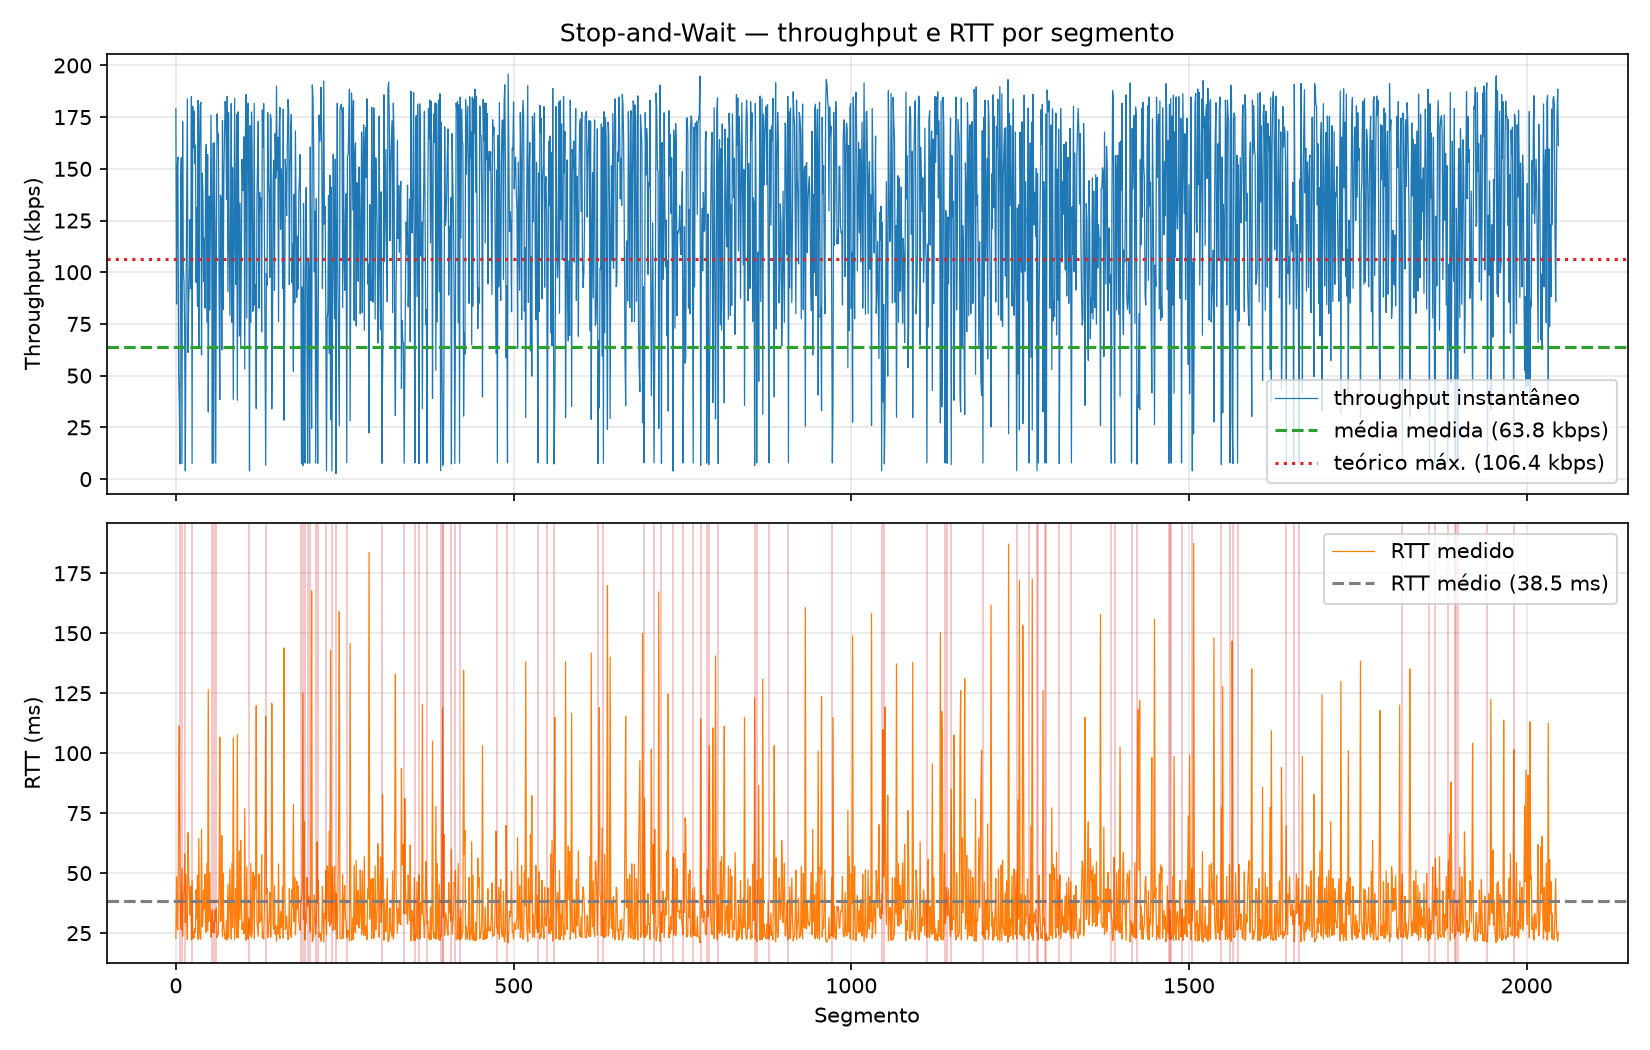

Data behind this chart, as committed beside it:
segment, timestamp, size_bytes, rtt_ms, rtt_estimated_ms, timeout_ms, throughput_kbps, retransmissions, timeout_occurred, window_size, protocol
0, 2026-10-13T21:15:28.669571-03:00, 512, 22.89, , 500, 179, 0, 0, 1, saw
1, 2026-10-13T21:15:28.718114-03:00, 512, 48.4, , 500, 84.62, 0, 0, 1, saw
2, 2026-10-13T21:15:28.745387-03:00, 512, 27.16, , 500, 150.8, 0, 0, 1, saw
3, 2026-10-13T21:15:28.771783-03:00, 512, 26.31, , 500, 155.7, 0, 0, 1, saw
4, 2026-10-13T21:15:28.850968-03:00, 512, 79.08, , 500, 51.8, 0, 0, 1, saw
5, 2026-10-13T21:15:28.962484-03:00, 512, 111.3, , 500, 36.79, 0, 0, 1, saw
6, 2026-10-13T21:15:29.520456-03:00, 512, 55.62, , 500, 7.345, 1, 1, 1, saw
7, 2026-10-13T21:15:29.550653-03:00, 512, 29.95, , 500, 136.7, 0, 0, 1, saw
8, 2026-10-13T21:15:29.577207-03:00, 512, 26.37, , 500, 155.3, 0, 0, 1, saw
9, 2026-10-13T21:15:30.131372-03:00, 512, 51.8, , 500, 7.395, 1, 1, 1, saw
10, 2026-10-13T21:15:30.155333-03:00, 512, 23.69, , 500, 172.9, 0, 0, 1, saw
11, 2026-10-13T21:15:30.195861-03:00, 512, 40.28, , 500, 101.7, 0, 0, 1, saw
12, 2026-10-13T21:15:30.239038-03:00, 512, 42.9, , 500, 95.48, 0, 0, 1, saw
13, 2026-10-13T21:15:30.297282-03:00, 512, 57.98, , 500, 70.64, 0, 0, 1, saw
14, 2026-10-13T21:15:31.329534-03:00, 512, 29.32, , 500, 3.969, 2, 1, 1, saw
15, 2026-10-13T21:15:31.379077-03:00, 512, 49.36, , 500, 82.99, 0, 0, 1, saw
16, 2026-10-13T21:15:31.409749-03:00, 512, 30.54, , 500, 134.1, 0, 0, 1, saw
17, 2026-10-13T21:15:31.432153-03:00, 512, 22.28, , 500, 183.8, 0, 0, 1, saw
18, 2026-10-13T21:15:31.499230-03:00, 512, 66.86, , 500, 61.26, 0, 0, 1, saw
19, 2026-10-13T21:15:31.547475-03:00, 512, 48.04, , 500, 85.26, 0, 0, 1, saw
20, 2026-10-13T21:15:31.589301-03:00, 512, 41.64, , 500, 98.37, 0, 0, 1, saw
21, 2026-10-13T21:15:31.622127-03:00, 512, 32.64, , 500, 125.5, 0, 0, 1, saw
22, 2026-10-13T21:15:31.666801-03:00, 512, 44.48, , 500, 92.08, 0, 0, 1, saw
23, 2026-10-13T21:15:31.689081-03:00, 512, 22.15, , 500, 184.9, 0, 0, 1, saw
24, 2026-10-13T21:15:32.237166-03:00, 512, 46.76, , 500, 7.476, 1, 1, 1, saw
25, 2026-10-13T21:15:32.260114-03:00, 512, 22.73, , 500, 180.2, 0, 0, 1, saw
26, 2026-10-13T21:15:32.285925-03:00, 512, 25.57, , 500, 160.2, 0, 0, 1, saw
27, 2026-10-13T21:15:32.309187-03:00, 512, 23.02, , 500, 177.9, 0, 0, 1, saw
28, 2026-10-13T21:15:32.336275-03:00, 512, 26.87, , 500, 152.4, 0, 0, 1, saw
29, 2026-10-13T21:15:32.361817-03:00, 512, 25.37, , 500, 161.4, 0, 0, 1, saw
30, 2026-10-13T21:15:32.405089-03:00, 512, 43.05, , 500, 95.15, 0, 0, 1, saw
31, 2026-10-13T21:15:32.436561-03:00, 512, 31.2, , 500, 131.3, 0, 0, 1, saw
32, 2026-10-13T21:15:32.485859-03:00, 512, 49.03, , 500, 83.53, 0, 0, 1, saw
33, 2026-10-13T21:15:32.508496-03:00, 512, 22.38, , 500, 183, 0, 0, 1, saw
34, 2026-10-13T21:15:32.573075-03:00, 512, 64.32, , 500, 63.68, 0, 0, 1, saw
35, 2026-10-13T21:15:32.599102-03:00, 512, 25.73, , 500, 159.2, 0, 0, 1, saw
36, 2026-10-13T21:15:32.621900-03:00, 512, 22.64, , 500, 180.9, 0, 0, 1, saw
37, 2026-10-13T21:15:32.644603-03:00, 512, 22.48, , 500, 182.2, 0, 0, 1, saw
38, 2026-10-13T21:15:32.713191-03:00, 512, 68.32, , 500, 59.95, 0, 0, 1, saw
39, 2026-10-13T21:15:32.741121-03:00, 512, 27.69, , 500, 147.9, 0, 0, 1, saw
40, 2026-10-13T21:15:32.771059-03:00, 512, 29.7, , 500, 137.9, 0, 0, 1, saw
41, 2026-10-13T21:15:32.814262-03:00, 512, 42.94, , 500, 95.39, 0, 0, 1, saw
42, 2026-10-13T21:15:32.849724-03:00, 512, 35.19, , 500, 116.4, 0, 0, 1, saw
43, 2026-10-13T21:15:32.899533-03:00, 512, 49.57, , 500, 82.63, 0, 0, 1, saw
44, 2026-10-13T21:15:32.926410-03:00, 512, 26.61, , 500, 153.9, 0, 0, 1, saw
45, 2026-10-13T21:15:32.952002-03:00, 512, 25.32, , 500, 161.8, 0, 0, 1, saw
46, 2026-10-13T21:15:33.006190-03:00, 512, 53.98, , 500, 75.88, 0, 0, 1, saw
47, 2026-10-13T21:15:33.032524-03:00, 512, 26.12, , 500, 156.8, 0, 0, 1, saw
48, 2026-10-13T21:15:33.159207-03:00, 512, 126.4, , 500, 32.4, 0, 0, 1, saw
49, 2026-10-13T21:15:33.189372-03:00, 512, 29.94, , 500, 136.8, 0, 0, 1, saw
50, 2026-10-13T21:15:33.239716-03:00, 512, 50.12, , 500, 81.73, 0, 0, 1, saw
51, 2026-10-13T21:15:33.274563-03:00, 512, 34.59, , 500, 118.4, 0, 0, 1, saw
52, 2026-10-13T21:15:33.298069-03:00, 512, 23.28, , 500, 175.9, 0, 0, 1, saw
53, 2026-10-13T21:15:33.330732-03:00, 512, 32.38, , 500, 126.5, 0, 0, 1, saw
54, 2026-10-13T21:15:33.866789-03:00, 512, 34.66, , 500, 7.643, 1, 1, 1, saw
55, 2026-10-13T21:15:33.892147-03:00, 512, 25.21, , 500, 162.4, 0, 0, 1, saw
56, 2026-10-13T21:15:34.422721-03:00, 512, 29.59, , 500, 7.723, 1, 1, 1, saw
57, 2026-10-13T21:15:34.448187-03:00, 512, 25.19, , 500, 162.6, 0, 0, 1, saw
58, 2026-10-13T21:15:34.483085-03:00, 512, 34.64, , 500, 118.2, 0, 0, 1, saw
59, 2026-10-13T21:15:35.013481-03:00, 512, 29.97, , 500, 7.725, 1, 1, 1, saw
... 1,988 more rows
